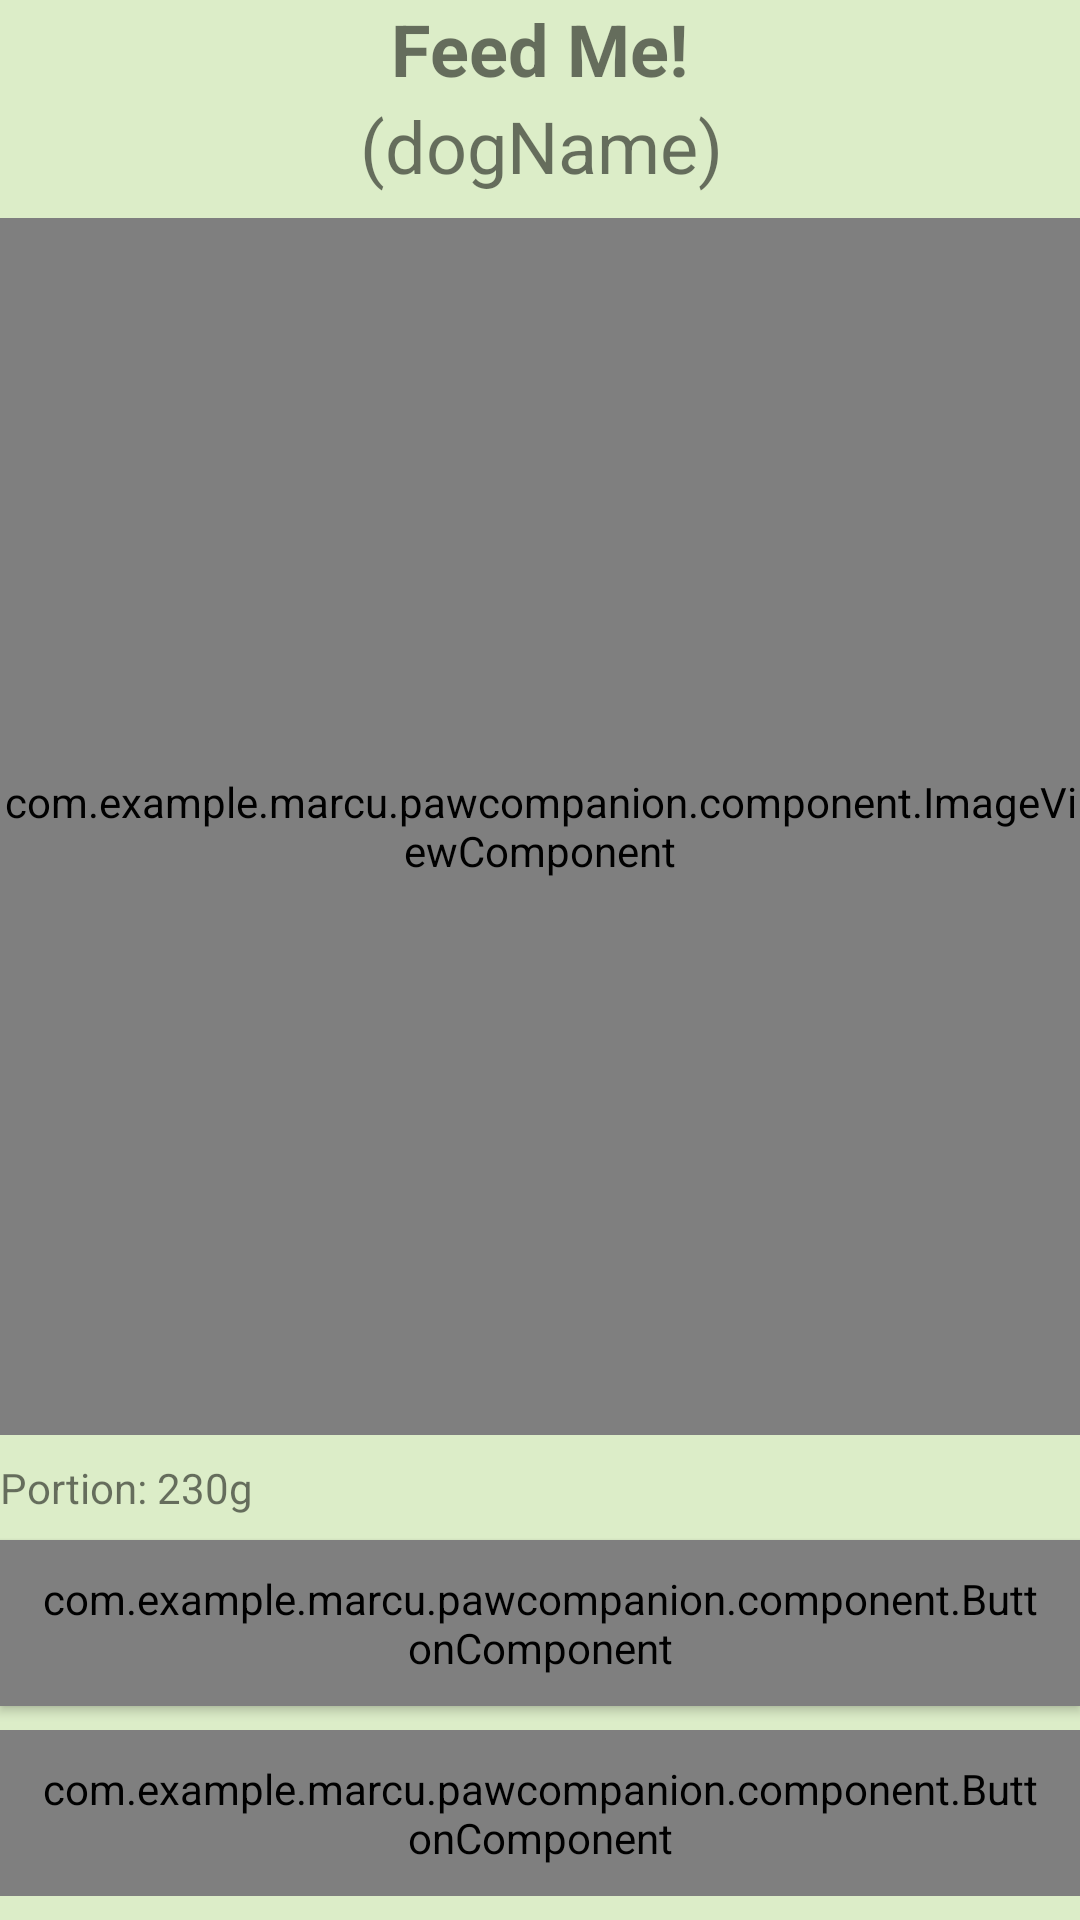

Reconstruct the res/layout file that produces this screen, plus the resources it refers to.
<!-- AndroidManifest.xml: application theme AppTheme -->
<!-- res/layout/activity_meal_notification.xml -->
<?xml version="1.0" encoding="utf-8"?>
<android.support.constraint.ConstraintLayout xmlns:android="http://schemas.android.com/apk/res/android"
    xmlns:app="http://schemas.android.com/apk/res-auto"
    xmlns:tools="http://schemas.android.com/tools"
    android:layout_width="match_parent"
    android:layout_height="match_parent"
    tools:context="com.example.marcu.pawcompanion.activity.MealNotificationActivity">

    <TextView
        android:id="@+id/titleTextView"
        android:layout_width="wrap_content"
        android:layout_height="wrap_content"
        android:layout_marginEnd="8dp"
        android:layout_marginStart="8dp"
        android:text="Feed Me!"
        android:textAlignment="center"
        android:textSize="24sp"
        android:textStyle="bold"
        app:layout_constraintEnd_toEndOf="parent"
        app:layout_constraintStart_toStartOf="parent"
        app:layout_constraintTop_toTopOf="parent" />

    <com.example.marcu.pawcompanion.component.ButtonComponent
        android:id="@+id/reminderButton_meal_notification"
        style="@style/Widget.AppCompat.Button.Borderless.Colored"
        android:layout_width="0dp"
        android:layout_height="wrap_content"
        android:layout_marginBottom="8dp"
        android:text="Remind Me Again"
        app:layout_constraintBottom_toBottomOf="parent"
        app:layout_constraintEnd_toEndOf="@+id/okButton_meal_notification"
        app:layout_constraintStart_toStartOf="@+id/okButton_meal_notification" />

    <com.example.marcu.pawcompanion.component.ButtonComponent
        android:id="@+id/okButton_meal_notification"
        style="@style/Widget.AppCompat.Button.Colored"
        android:layout_width="0dp"
        android:layout_height="wrap_content"
        android:layout_marginBottom="8dp"
        android:text="OK"
        app:layout_constraintBottom_toTopOf="@+id/reminderButton_meal_notification"
        app:layout_constraintEnd_toEndOf="@+id/imageView_meal_notification"
        app:layout_constraintStart_toStartOf="@+id/imageView_meal_notification" />

    <com.example.marcu.pawcompanion.component.ImageViewComponent
        android:id="@+id/imageView_meal_notification"
        android:layout_width="wrap_content"
        android:layout_height="0dp"
        android:layout_marginBottom="8dp"
        android:layout_marginEnd="8dp"
        android:layout_marginStart="8dp"
        android:layout_marginTop="8dp"
        app:layout_constraintBottom_toTopOf="@+id/portionTextView"
        app:layout_constraintEnd_toEndOf="parent"
        app:layout_constraintStart_toStartOf="parent"
        app:layout_constraintTop_toBottomOf="@+id/nameTextView_meal_notification"
        app:srcCompat="@drawable/placeholder" />

    <TextView
        android:id="@+id/nameTextView_meal_notification"
        android:layout_width="wrap_content"
        android:layout_height="wrap_content"
        android:layout_marginEnd="8dp"
        android:layout_marginStart="8dp"
        android:text="(dogName)"
        android:textSize="24sp"
        app:layout_constraintEnd_toEndOf="parent"
        app:layout_constraintHorizontal_bias="0.502"
        app:layout_constraintStart_toStartOf="parent"
        app:layout_constraintTop_toBottomOf="@+id/titleTextView" />

    <TextView
        android:id="@+id/portionTextView"
        android:layout_width="wrap_content"
        android:layout_height="wrap_content"
        android:layout_marginBottom="8dp"
        android:text="Portion: 230g"
        app:layout_constraintBottom_toTopOf="@+id/okButton_meal_notification"
        tools:layout_editor_absoluteX="150dp" />
</android.support.constraint.ConstraintLayout>
<!-- resources referenced by this layout -->
<resources>
  <style name="AppTheme" parent="Theme.AppCompat.Light.DarkActionBar">
          
          <item name="colorPrimary">@color/primary</item>
          <item name="colorPrimaryDark">@color/primary_dark</item>
          <item name="colorAccent">@color/accent</item>
          <item name="android:textColorSecondary">@color/secondary_text</item>
          <item name="android:icon">@color/icons</item>
          <item name="android:windowBackground">@color/primary_light</item>
      </style>
  <color name="primary">#8BC34A</color>
  <color name="primary_dark">#689f38</color>
  <color name="accent">#ff5252</color>
  <color name="secondary_text">#757575</color>
  <color name="icons">#212121</color>
  <color name="primary_light">#dcedc8</color>
</resources>
